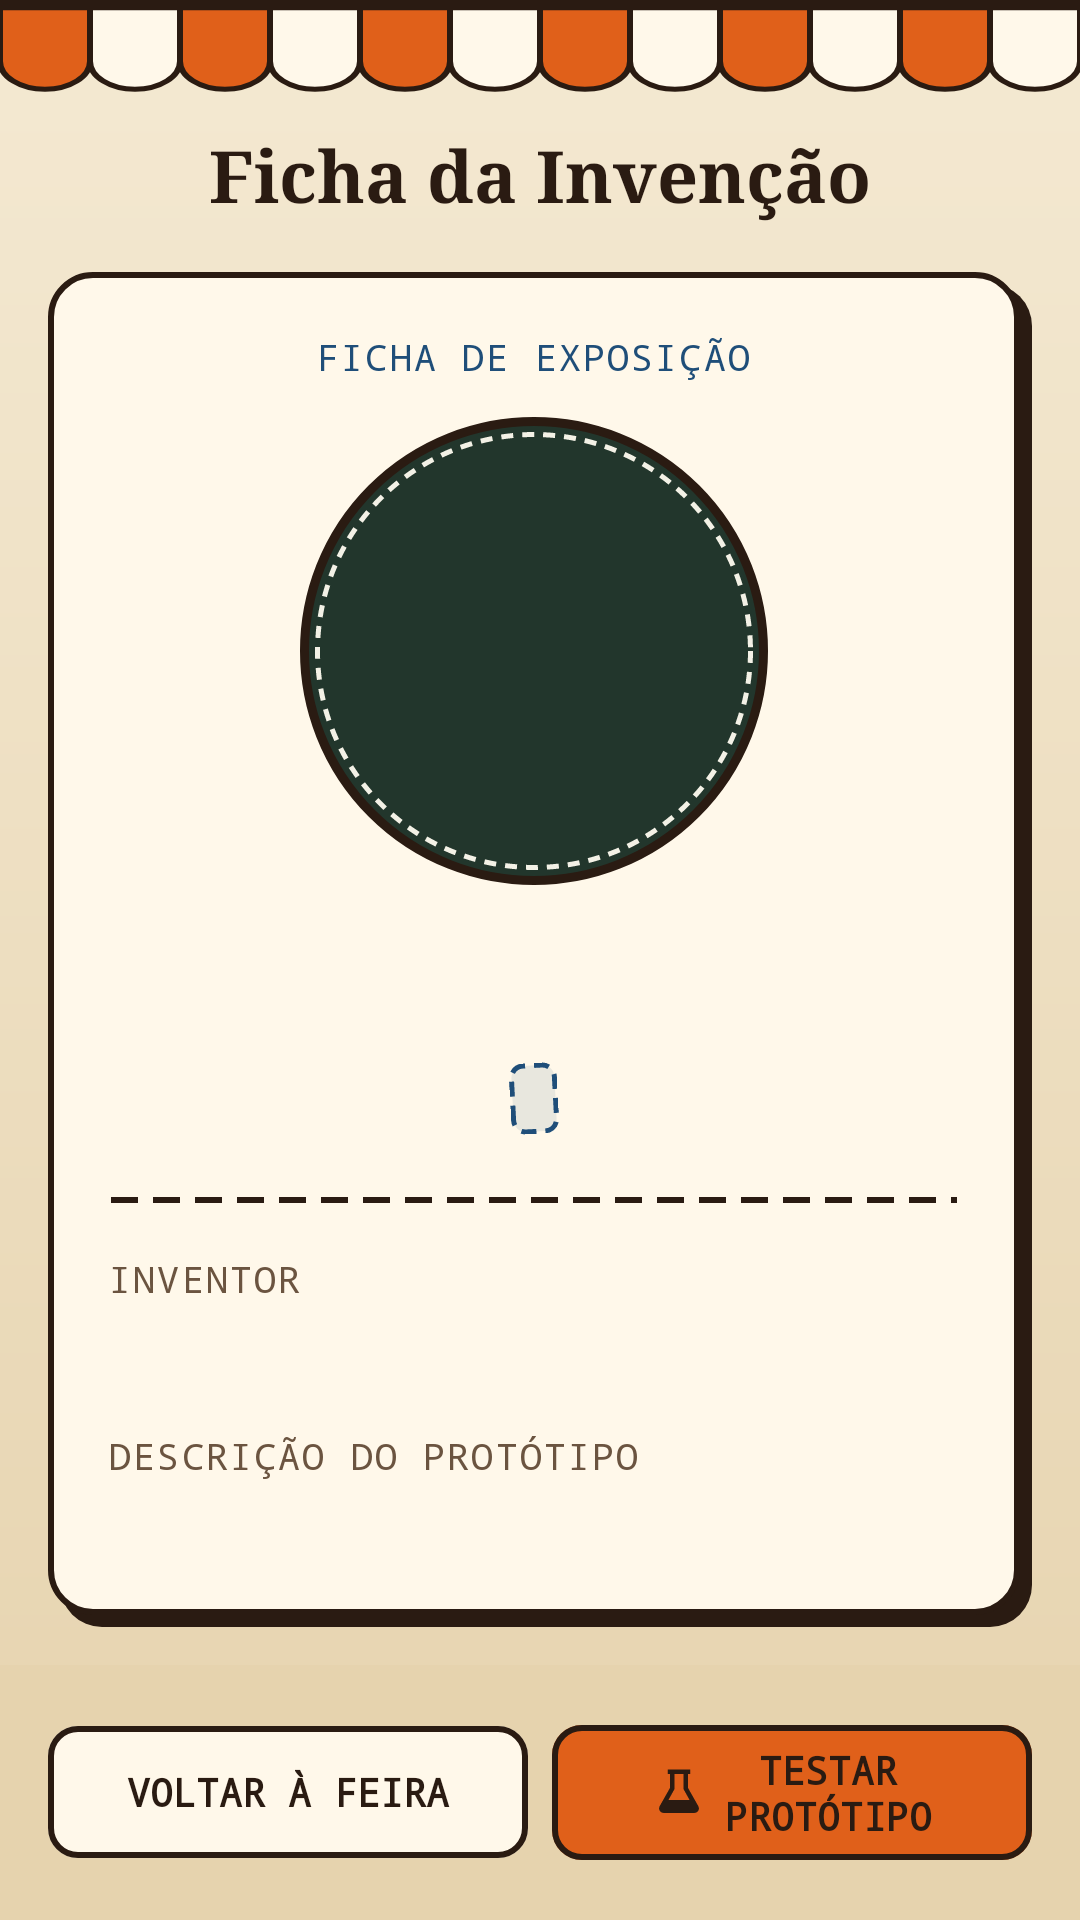

Android layout source for this screen:
<!-- AndroidManifest.xml: application theme Theme.OficinaImpossivel -->
<!-- res/layout/activity_ficha_invencao.xml -->
<?xml version="1.0" encoding="utf-8"?>
<LinearLayout xmlns:android="http://schemas.android.com/apk/res/android"
    xmlns:app="http://schemas.android.com/apk/res-auto"
    xmlns:tools="http://schemas.android.com/tools"
    android:id="@+id/layoutRaizFicha"
    android:layout_width="match_parent"
    android:layout_height="match_parent"
    android:background="@drawable/bg_pergaminho"
    android:orientation="vertical"
    tools:context=".FichaInvencaoActivity">

    <ImageView
        android:id="@+id/imgToldoFicha"
        android:layout_width="match_parent"
        android:layout_height="@dimen/altura_toldo"
        android:contentDescription="@string/cd_toldo"
        android:scaleType="fitXY"
        android:src="@drawable/img_toldo" />

    <TextView
        android:id="@+id/tvTituloFicha"
        style="@style/OficinaImpossivel.TituloCartaz"
        android:layout_width="match_parent"
        android:layout_height="wrap_content"
        android:layout_marginTop="@dimen/margem_pequena"
        android:gravity="center"
        android:text="@string/titulo_ficha"
        android:textSize="24sp" />

    <androidx.core.widget.NestedScrollView
        android:id="@+id/scrollFicha"
        android:layout_width="match_parent"
        android:layout_height="0dp"
        android:layout_weight="1">

        
        <LinearLayout
            android:id="@+id/cardFichaInvencao"
            style="@style/OficinaImpossivel.Cartao"
            android:layout_width="match_parent"
            android:layout_height="wrap_content"
            android:layout_margin="@dimen/margem_tela"
            android:gravity="center_horizontal"
            android:orientation="vertical"
            android:paddingStart="20dp"
            android:paddingTop="20dp"
            android:paddingEnd="24dp"
            android:paddingBottom="24dp">

            <TextView
                android:id="@+id/tvRotuloFichaNumero"
                style="@style/OficinaImpossivel.Rotulo"
                android:layout_width="wrap_content"
                android:layout_height="wrap_content"
                android:text="@string/rotulo_ficha_numero"
                android:textColor="@color/azul_carimbo" />

            <ImageView
                android:id="@+id/imgInvencaoFicha"
                android:layout_width="@dimen/imagem_ficha"
                android:layout_height="@dimen/imagem_ficha"
                android:layout_marginTop="@dimen/margem_media"
                android:background="@drawable/bg_moldura_imagem"
                android:contentDescription="@string/cd_imagem_invencao_generica"
                android:padding="26dp"
                android:scaleType="fitCenter"
                tools:src="@drawable/img_vulcao" />

            <TextView
                android:id="@+id/tvNomeInvencaoFicha"
                style="@style/OficinaImpossivel.TituloCartaz"
                android:layout_width="match_parent"
                android:layout_height="wrap_content"
                android:layout_marginTop="@dimen/margem_tela"
                android:gravity="center_horizontal"
                android:textSize="26sp"
                tools:text="Vulcão de Bicarbonato Turbo" />

            <TextView
                android:id="@+id/tvCategoriaInvencaoFicha"
                style="@style/OficinaImpossivel.ChipCategoria"
                android:layout_width="wrap_content"
                android:layout_height="wrap_content"
                android:layout_marginTop="@dimen/margem_pequena"
                android:rotation="-3"
                android:textSize="13sp"
                tools:text="Química" />

            <View
                android:id="@+id/divisorFicha"
                android:layout_width="match_parent"
                android:layout_height="4dp"
                android:layout_marginTop="20dp"
                android:background="@drawable/linha_tracejada"
                android:layerType="software" />

            <TextView
                android:id="@+id/tvRotuloInventorFicha"
                style="@style/OficinaImpossivel.Rotulo"
                android:layout_width="match_parent"
                android:layout_height="wrap_content"
                android:layout_marginTop="@dimen/margem_tela"
                android:text="@string/rotulo_inventor" />

            <TextView
                android:id="@+id/tvInventorFicha"
                style="@style/OficinaImpossivel.TituloCartaz"
                android:layout_width="match_parent"
                android:layout_height="wrap_content"
                android:layout_marginTop="2dp"
                android:textSize="18sp"
                tools:text="Ana Lavoisier" />

            <TextView
                android:id="@+id/tvRotuloDescricaoFicha"
                style="@style/OficinaImpossivel.Rotulo"
                android:layout_width="match_parent"
                android:layout_height="wrap_content"
                android:layout_marginTop="@dimen/margem_tela"
                android:text="@string/rotulo_descricao" />

            <TextView
                android:id="@+id/tvDescricaoFicha"
                android:layout_width="match_parent"
                android:layout_height="wrap_content"
                android:layout_marginTop="4dp"
                android:fontFamily="serif"
                android:lineSpacingMultiplier="1.25"
                android:textColor="@color/tinta"
                android:textSize="16sp"
                tools:text="Maquete de vulcão que mostra a reação entre bicarbonato e vinagre." />
        </LinearLayout>
    </androidx.core.widget.NestedScrollView>

    <LinearLayout
        android:id="@+id/layoutBotoesFicha"
        android:baselineAligned="false"
        android:gravity="center_vertical"
        android:layout_width="match_parent"
        android:layout_height="wrap_content"
        android:background="@color/pergaminho_escuro"
        android:orientation="horizontal"
        android:padding="@dimen/margem_tela">

        <com.google.android.material.button.MaterialButton
            android:id="@+id/btnVoltarFeira"
            style="@style/OficinaImpossivel.Botao.Secundario"
            android:layout_width="0dp"
            android:layout_height="wrap_content"
            android:layout_marginEnd="@dimen/margem_pequena"
            android:layout_weight="1"
            android:text="@string/botao_voltar_feira"
            app:icon="@drawable/ic_voltar" />

        <com.google.android.material.button.MaterialButton
            android:id="@+id/btnTestarPrototipo"
            android:layout_width="0dp"
            android:layout_height="wrap_content"
            android:layout_weight="1"
            android:text="@string/botao_testar_prototipo"
            app:icon="@drawable/ic_frasco" />
    </LinearLayout>
</LinearLayout>
<!-- resources referenced by this layout -->
<resources>
  <color name="azul_carimbo">#1F4E79</color>
  <color name="pergaminho_escuro">#E6D3AE</color>
  <color name="tinta">#2A1B12</color>
  <dimen name="altura_toldo">34dp</dimen>
  <dimen name="imagem_ficha">156dp</dimen>
  <dimen name="margem_media">12dp</dimen>
  <dimen name="margem_pequena">8dp</dimen>
  <dimen name="margem_tela">16dp</dimen>
  <!-- drawable bg_pergaminho (drawable) -->
  <?xml version="1.0" encoding="utf-8"?>
  <shape xmlns:android="http://schemas.android.com/apk/res/android">
      <gradient
          android:angle="270"
          android:endColor="@color/pergaminho_escuro"
          android:startColor="@color/pergaminho" />
  </shape>
  <!-- drawable linha_tracejada (drawable) -->
  <?xml version="1.0" encoding="utf-8"?>
  <shape xmlns:android="http://schemas.android.com/apk/res/android"
      android:shape="line">
      <stroke
          android:width="2dp"
          android:color="@color/tinta"
          android:dashGap="5dp"
          android:dashWidth="9dp" />
  </shape>
  <string name="botao_testar_prototipo">Testar protótipo</string>
  <string name="botao_voltar_feira">Voltar à feira</string>
  <string name="cd_imagem_invencao_generica">Ilustração da invenção</string>
  <string name="cd_toldo">Toldo listrado de barraca de feira</string>
  <string name="rotulo_descricao">Descrição do protótipo</string>
  <string name="rotulo_ficha_numero">Ficha de exposição</string>
  <string name="rotulo_inventor">Inventor</string>
  <string name="titulo_ficha">Ficha da Invenção</string>
  <style name="OficinaImpossivel.Botao.Secundario">
          <item name="backgroundTint">@color/papel</item>
      </style>
  <style name="OficinaImpossivel.Cartao" parent="">
          <item name="android:background">@drawable/bg_cartao</item>
          <item name="android:paddingStart">@dimen/margem_tela</item>
          <item name="android:paddingTop">@dimen/margem_tela</item>
          <item name="android:paddingEnd">20dp</item>
          <item name="android:paddingBottom">20dp</item>
      </style>
  <style name="OficinaImpossivel.Rotulo" parent="">
          <item name="android:fontFamily">monospace</item>
          <item name="android:textColor">@color/tinta_suave</item>
          <item name="android:textSize">12sp</item>
          <item name="android:textAllCaps">true</item>
          <item name="android:letterSpacing">0.06</item>
      </style>
  <style name="OficinaImpossivel.TituloCartaz" parent="">
          <item name="android:fontFamily">serif</item>
          <item name="android:textStyle">bold</item>
          <item name="android:textColor">@color/tinta</item>
      </style>
  <color name="lousa">#22362C</color>
  <color name="giz">#F3F1E6</color>
  <color name="pergaminho">#F4E9D2</color>
  <color name="papel">#FFF8EA</color>
  <!-- drawable bg_carimbo (drawable) -->
  <?xml version="1.0" encoding="utf-8"?>
  <shape xmlns:android="http://schemas.android.com/apk/res/android">
      <solid android:color="@color/azul_translucido" />
      <stroke
          android:width="1.5dp"
          android:color="@color/azul_carimbo"
          android:dashGap="3dp"
          android:dashWidth="5dp" />
      <corners android:radius="4dp" />
  </shape>
  <color name="tinta_suave">#6B5440</color>
  <color name="laranja">#E0601A</color>
  <color name="laranja_clara">#F7B267</color>
  <color name="musgo">#4E6B2E</color>
  <color name="vinho">#8C1C2B</color>
  <style name="OficinaImpossivel.Dialogo" parent="ThemeOverlay.Material3.MaterialAlertDialog">
          <item name="colorSurfaceContainerHigh">@color/papel</item>
          <item name="colorPrimary">@color/vinho</item>
          <item name="shapeAppearanceOverlay">@style/OficinaImpossivel.FormaCartao</item>
      </style>
  <dimen name="sombra_cartao">4dp</dimen>
  <dimen name="raio_cartao">14dp</dimen>
  <dimen name="borda_tinta">2dp</dimen>
  <color name="azul_translucido">#1A1F4E79</color>
  <style name="OficinaImpossivel.FormaCartao" parent="">
          <item name="cornerSize">@dimen/raio_cartao</item>
      </style>
</resources>
